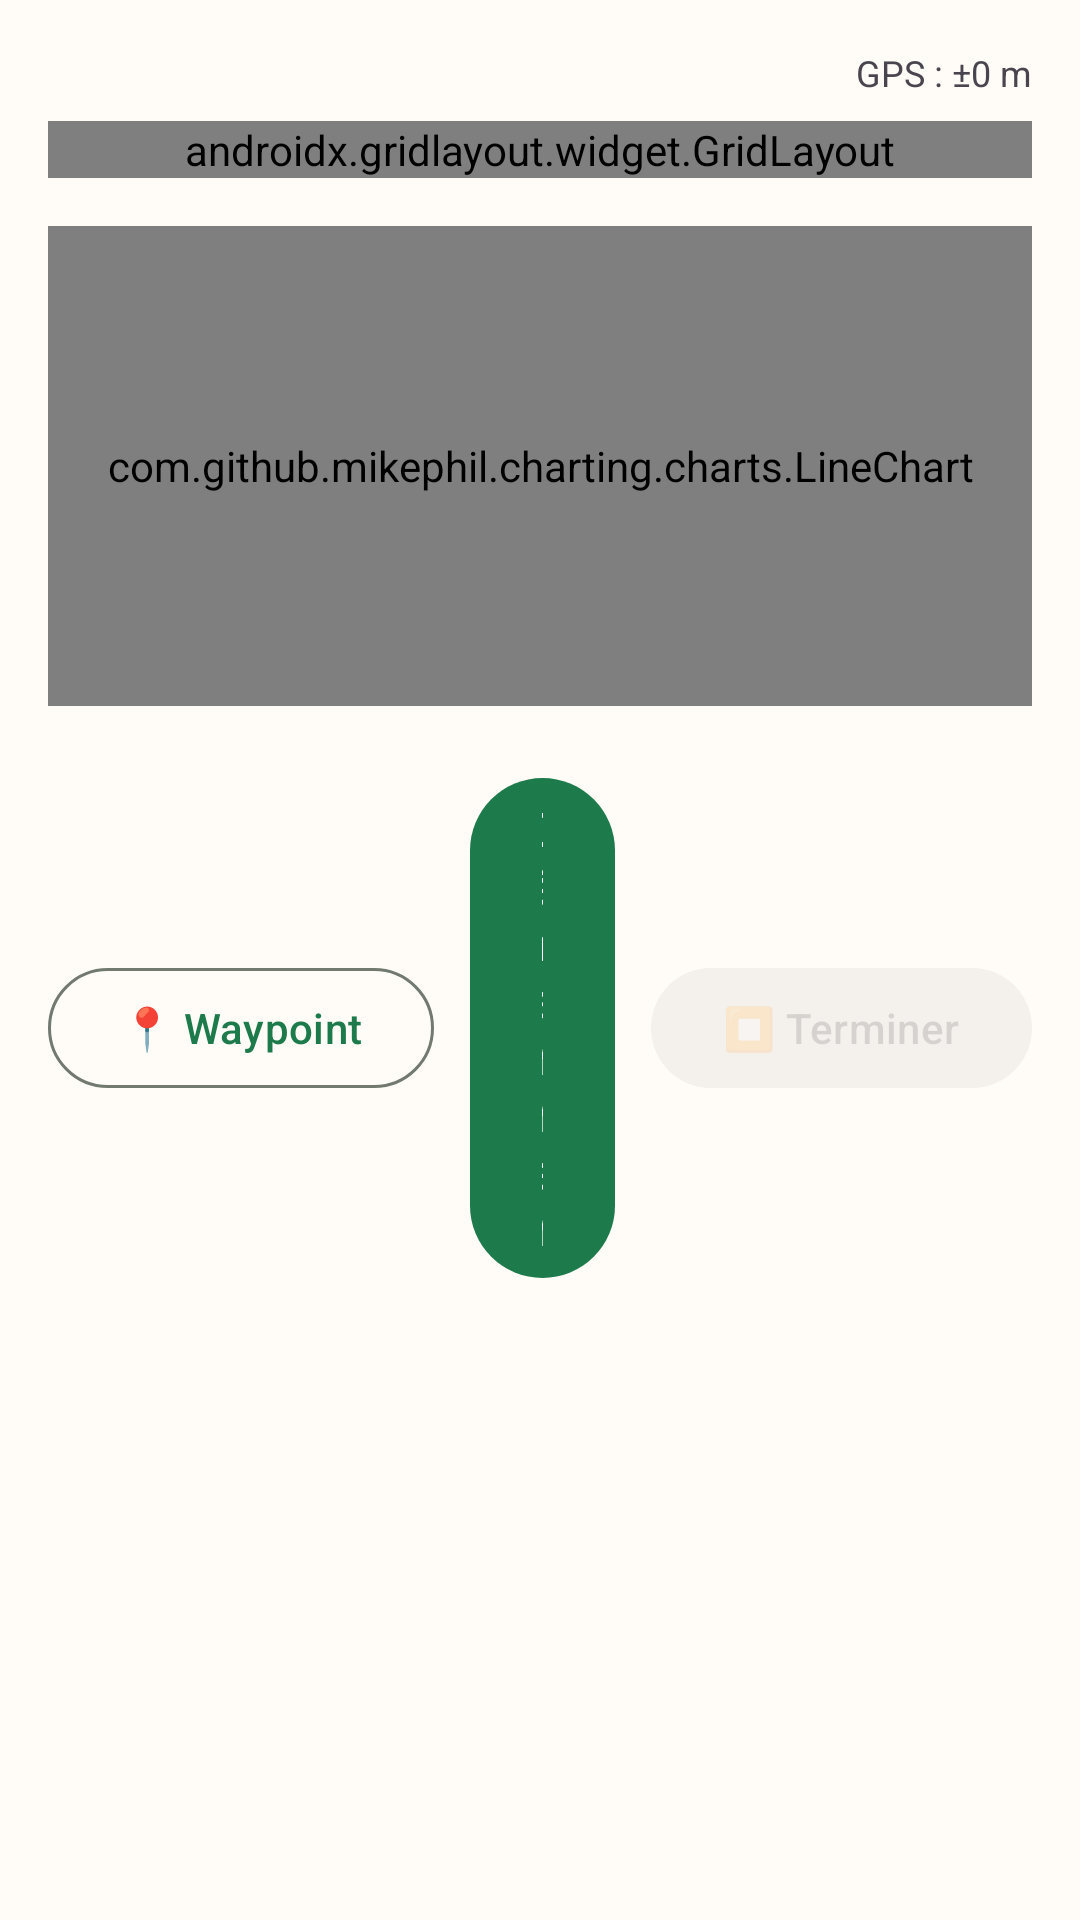

Layout XML and referenced resources for this Android screen:
<!-- AndroidManifest.xml: application theme Theme.Randonnons -->
<!-- res/layout/fragment_randonnee.xml -->
<?xml version="1.0" encoding="utf-8"?>
<androidx.coordinatorlayout.widget.CoordinatorLayout
    xmlns:android="http://schemas.android.com/apk/res/android"
    xmlns:app="http://schemas.android.com/apk/res-auto"
    android:layout_width="match_parent"
    android:layout_height="match_parent"
    android:background="?attr/colorSurface">

    <ScrollView
        android:layout_width="match_parent"
        android:layout_height="match_parent">

        <LinearLayout
            android:layout_width="match_parent"
            android:layout_height="wrap_content"
            android:orientation="vertical"
            android:padding="16dp">

            
            <TextView
                android:id="@+id/tv_precision"
                android:layout_width="wrap_content"
                android:layout_height="wrap_content"
                android:text="GPS : ±0 m"
                android:textSize="12sp"
                android:textColor="?attr/colorOnSurfaceVariant"
                android:layout_gravity="end"/>

            
            <androidx.gridlayout.widget.GridLayout
                android:layout_width="match_parent"
                android:layout_height="wrap_content"
                android:layout_marginTop="8dp"
                app:columnCount="2"
                app:rowCount="3">

                
                <com.google.android.material.card.MaterialCardView
                    app:layout_columnWeight="1"
                    app:layout_rowWeight="1"
                    android:layout_margin="4dp"
                    app:cardCornerRadius="12dp">
                    <LinearLayout android:layout_width="match_parent"
                        android:layout_height="wrap_content"
                        android:orientation="vertical"
                        android:padding="16dp">
                        <TextView android:text="Distance"
                            android:textSize="12sp"
                            android:textColor="?attr/colorOnSurfaceVariant"
                            android:layout_width="wrap_content"
                            android:layout_height="wrap_content"/>
                        <TextView android:id="@+id/tv_distance"
                            android:text="0.00 km"
                            android:textSize="28sp"
                            android:textStyle="bold"
                            android:textColor="?attr/colorPrimary"
                            android:layout_width="wrap_content"
                            android:layout_height="wrap_content"/>
                    </LinearLayout>
                </com.google.android.material.card.MaterialCardView>

                
                <com.google.android.material.card.MaterialCardView
                    app:layout_columnWeight="1"
                    app:layout_rowWeight="1"
                    android:layout_margin="4dp"
                    app:cardCornerRadius="12dp">
                    <LinearLayout android:layout_width="match_parent"
                        android:layout_height="wrap_content"
                        android:orientation="vertical"
                        android:padding="16dp">
                        <TextView android:text="Durée"
                            android:textSize="12sp"
                            android:textColor="?attr/colorOnSurfaceVariant"
                            android:layout_width="wrap_content"
                            android:layout_height="wrap_content"/>
                        <TextView android:id="@+id/tv_duree"
                            android:text="00:00:00"
                            android:textSize="28sp"
                            android:textStyle="bold"
                            android:textColor="?attr/colorPrimary"
                            android:layout_width="wrap_content"
                            android:layout_height="wrap_content"/>
                    </LinearLayout>
                </com.google.android.material.card.MaterialCardView>

                
                <com.google.android.material.card.MaterialCardView
                    app:layout_columnWeight="1"
                    app:layout_rowWeight="1"
                    android:layout_margin="4dp"
                    app:cardCornerRadius="12dp">
                    <LinearLayout android:layout_width="match_parent"
                        android:layout_height="wrap_content"
                        android:orientation="vertical"
                        android:padding="16dp">
                        <TextView android:text="Vitesse"
                            android:textSize="12sp"
                            android:textColor="?attr/colorOnSurfaceVariant"
                            android:layout_width="wrap_content"
                            android:layout_height="wrap_content"/>
                        <TextView android:id="@+id/tv_vitesse"
                            android:text="0.0 km/h"
                            android:textSize="28sp"
                            android:textStyle="bold"
                            android:textColor="?attr/colorPrimary"
                            android:layout_width="wrap_content"
                            android:layout_height="wrap_content"/>
                    </LinearLayout>
                </com.google.android.material.card.MaterialCardView>

                
                <com.google.android.material.card.MaterialCardView
                    app:layout_columnWeight="1"
                    app:layout_rowWeight="1"
                    android:layout_margin="4dp"
                    app:cardCornerRadius="12dp">
                    <LinearLayout android:layout_width="match_parent"
                        android:layout_height="wrap_content"
                        android:orientation="vertical"
                        android:padding="16dp">
                        <TextView android:text="Altitude"
                            android:textSize="12sp"
                            android:textColor="?attr/colorOnSurfaceVariant"
                            android:layout_width="wrap_content"
                            android:layout_height="wrap_content"/>
                        <TextView android:id="@+id/tv_altitude"
                            android:text="0 m"
                            android:textSize="28sp"
                            android:textStyle="bold"
                            android:textColor="?attr/colorPrimary"
                            android:layout_width="wrap_content"
                            android:layout_height="wrap_content"/>
                    </LinearLayout>
                </com.google.android.material.card.MaterialCardView>

                
                <com.google.android.material.card.MaterialCardView
                    app:layout_columnWeight="1"
                    app:layout_rowWeight="1"
                    android:layout_margin="4dp"
                    app:cardCornerRadius="12dp">
                    <LinearLayout android:layout_width="match_parent"
                        android:layout_height="wrap_content"
                        android:orientation="vertical"
                        android:padding="16dp">
                        <TextView android:text="Dénivelé +"
                            android:textSize="12sp"
                            android:textColor="?attr/colorOnSurfaceVariant"
                            android:layout_width="wrap_content"
                            android:layout_height="wrap_content"/>
                        <TextView android:id="@+id/tv_dpositif"
                            android:text="+0 m"
                            android:textSize="28sp"
                            android:textStyle="bold"
                            android:textColor="@color/green_700"
                            android:layout_width="wrap_content"
                            android:layout_height="wrap_content"/>
                    </LinearLayout>
                </com.google.android.material.card.MaterialCardView>

                
                <com.google.android.material.card.MaterialCardView
                    app:layout_columnWeight="1"
                    app:layout_rowWeight="1"
                    android:layout_margin="4dp"
                    app:cardCornerRadius="12dp">
                    <LinearLayout android:layout_width="match_parent"
                        android:layout_height="wrap_content"
                        android:orientation="vertical"
                        android:padding="16dp">
                        <TextView android:text="Dénivelé -"
                            android:textSize="12sp"
                            android:textColor="?attr/colorOnSurfaceVariant"
                            android:layout_width="wrap_content"
                            android:layout_height="wrap_content"/>
                        <TextView android:id="@+id/tv_dnegatif"
                            android:text="-0 m"
                            android:textSize="28sp"
                            android:textStyle="bold"
                            android:textColor="@color/red_600"
                            android:layout_width="wrap_content"
                            android:layout_height="wrap_content"/>
                    </LinearLayout>
                </com.google.android.material.card.MaterialCardView>

            </androidx.gridlayout.widget.GridLayout>

            
            <com.github.mikephil.charting.charts.LineChart
                android:id="@+id/chart_altitude"
                android:layout_width="match_parent"
                android:layout_height="160dp"
                android:layout_marginTop="16dp"/>

            
            <LinearLayout
                android:layout_width="match_parent"
                android:layout_height="wrap_content"
                android:orientation="horizontal"
                android:layout_marginTop="20dp"
                android:gravity="center">

                <com.google.android.material.button.MaterialButton
                    android:id="@+id/btn_waypoint"
                    android:layout_width="wrap_content"
                    android:layout_height="wrap_content"
                    android:text="📍 Waypoint"
                    style="@style/Widget.Material3.Button.OutlinedButton"
                    android:layout_marginEnd="12dp"/>

                <com.google.android.material.button.MaterialButton
                    android:id="@+id/btn_demarrer"
                    android:layout_width="0dp"
                    android:layout_height="wrap_content"
                    android:layout_weight="1"
                    android:text="Démarrer"
                    android:textSize="16sp"/>

                <com.google.android.material.button.MaterialButton
                    android:id="@+id/btn_terminer"
                    android:layout_width="wrap_content"
                    android:layout_height="wrap_content"
                    android:text="⏹ Terminer"
                    style="@style/Widget.Material3.Button.TonalButton"
                    android:enabled="false"
                    android:alpha="0.4"
                    android:layout_marginStart="12dp"/>

            </LinearLayout>

        </LinearLayout>
    </ScrollView>

</androidx.coordinatorlayout.widget.CoordinatorLayout>
<!-- resources referenced by this layout -->
<resources>
  <color name="green_700">       #388E3C</color>
  <color name="red_600">         #E53935</color>
  <style name="Theme.Randonnons" parent="Theme.Material3.DayNight.NoActionBar">
          <item name="colorPrimary">@color/primary</item>
          <item name="colorPrimaryDark">@color/primary_dark</item>
          <item name="colorSecondary">@color/secondary</item>
          <item name="colorTertiary">@color/tertiary</item>
          <item name="colorSurface">@color/surface</item>
          <item name="colorSurfaceVariant">@color/surface_variant</item>
          <item name="android:colorBackground">@color/background</item>
          <item name="colorOnPrimary">@color/on_primary</item>
          <item name="colorOnSecondary">@color/on_secondary</item>
          <item name="colorOnSurface">@color/on_surface</item>
          <item name="colorOutline">@color/outline</item>
          <item name="android:statusBarColor">@color/primary_dark</item>
          <item name="android:navigationBarColor">@color/surface</item>
      </style>
  <color name="primary">         #1D7A4A</color>
  <color name="primary_dark">    #145534</color>
  <color name="secondary">       #E8593C</color>
  <color name="tertiary">        #5B7FA6</color>
  <color name="surface">         #FFFBF7</color>
  <color name="surface_variant"> #EEF2EC</color>
  <color name="background">      #F5F7F3</color>
  <color name="on_primary">      #FFFFFF</color>
  <color name="on_secondary">    #FFFFFF</color>
  <color name="on_surface">      #1A1C1A</color>
  <color name="outline">         #72796F</color>
</resources>
